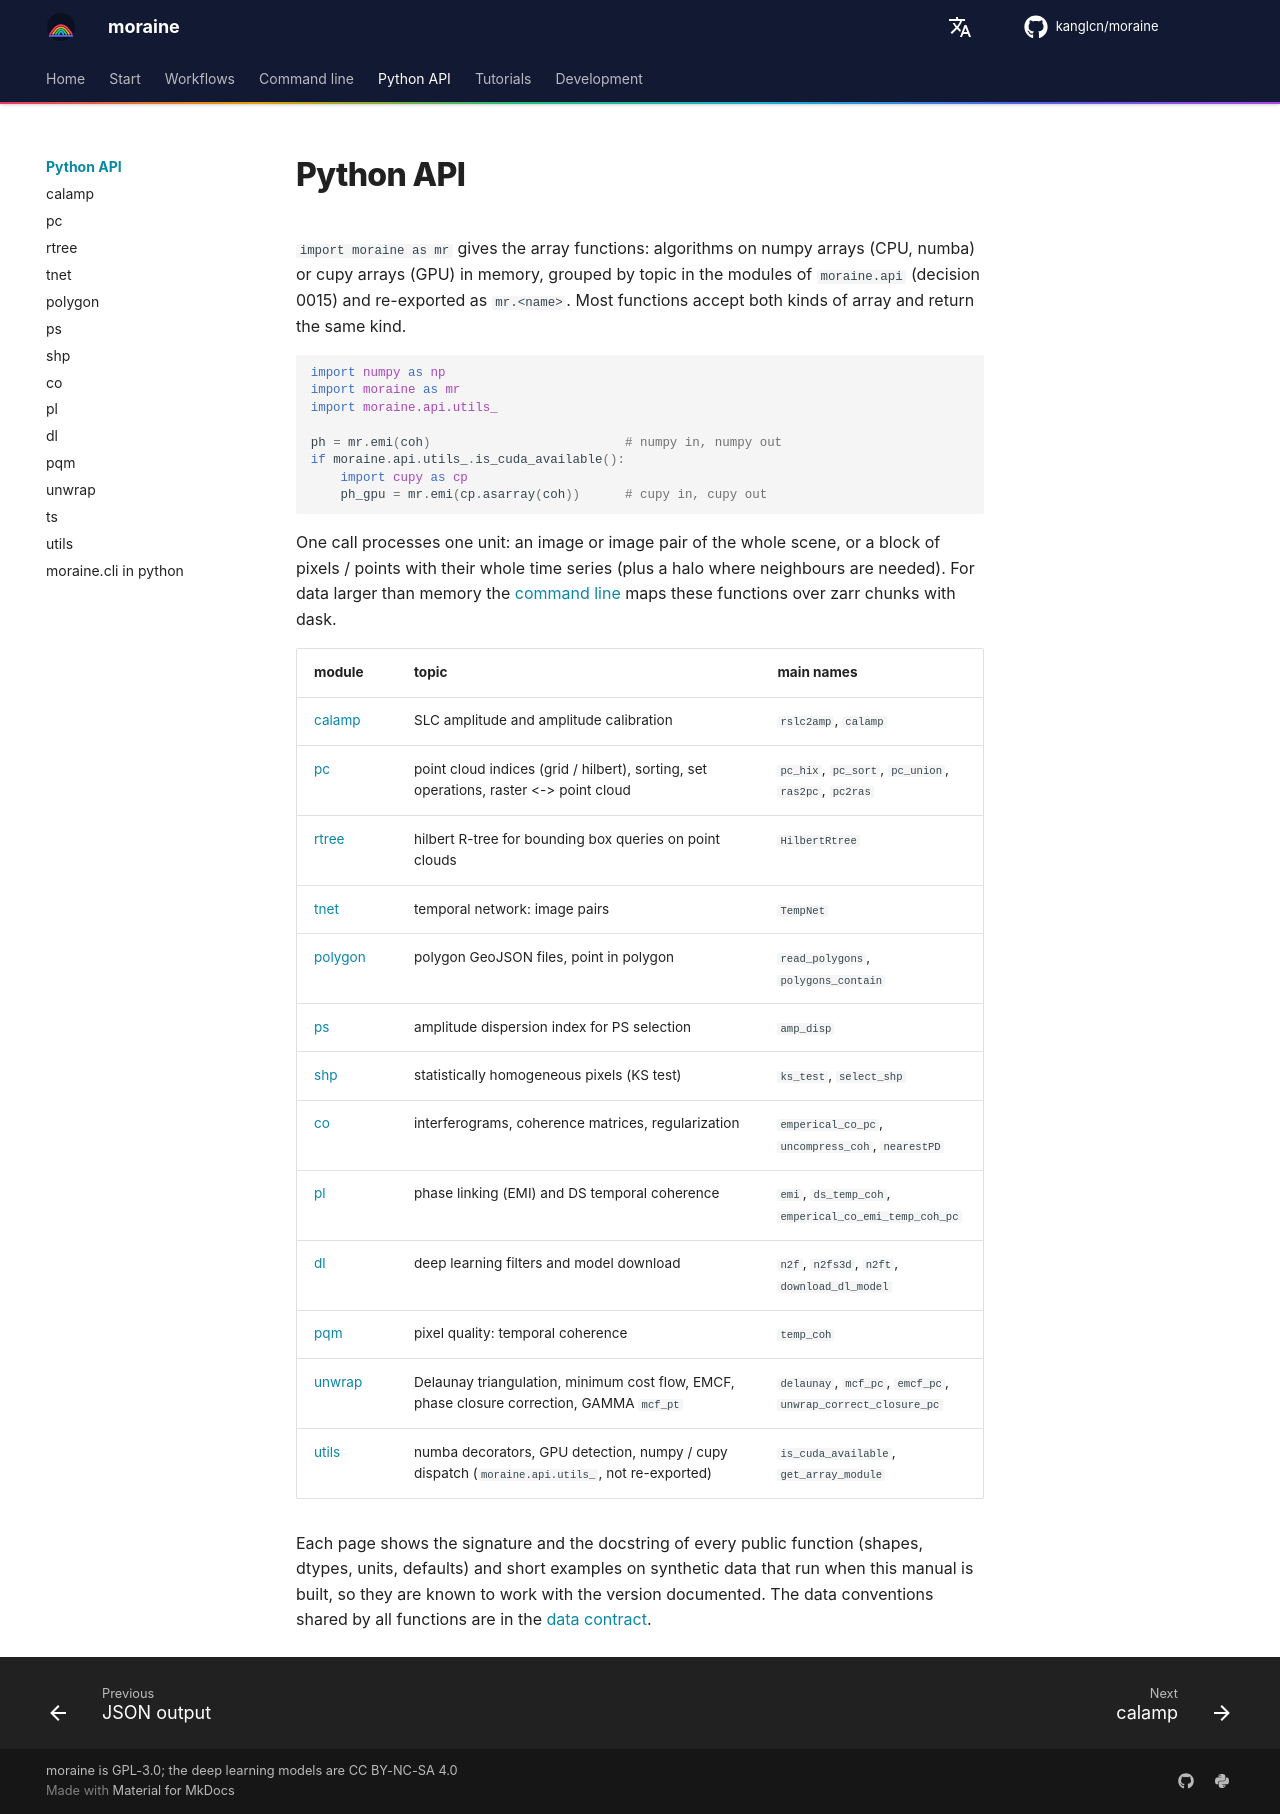

repository: kanglcn/moraine · page: api/index.html · generator: mkdocs

# Python API

`import moraine as mr` gives the array functions: algorithms on numpy arrays (CPU, numba) or cupy arrays
(GPU) in memory, grouped by topic in the modules of `moraine.api` (decision 0015) and re-exported as `mr.<name>`.
Most functions accept both kinds of array and return the same kind.

```python
import numpy as np
import moraine as mr
import moraine.api.utils_

ph = mr.emi(coh)                          # numpy in, numpy out
if moraine.api.utils_.is_cuda_available():
    import cupy as cp
    ph_gpu = mr.emi(cp.asarray(coh))      # cupy in, cupy out
```

One call processes one unit: an image or image pair of the whole scene, or a block of pixels / points with
their whole time series (plus a halo where neighbours are needed). For data larger than memory the
[command line](../cli/index.md) maps these functions over zarr chunks with dask.

| module | topic | main names |
|---|---|---|
| [calamp](calamp.md) | SLC amplitude and amplitude calibration | `rslc2amp`, `calamp` |
| [pc](pc.md) | point cloud indices (grid / hilbert), sorting, set operations, raster <-> point cloud | `pc_hix`, `pc_sort`, `pc_union`, `ras2pc`, `pc2ras` |
| [rtree](rtree.md) | hilbert R-tree for bounding box queries on point clouds | `HilbertRtree` |
| [tnet](tnet.md) | temporal network: image pairs | `TempNet` |
| [polygon](polygon.md) | polygon GeoJSON files, point in polygon | `read_polygons`, `polygons_contain` |
| [ps](ps.md) | amplitude dispersion index for PS selection | `amp_disp` |
| [shp](shp.md) | statistically homogeneous pixels (KS test) | `ks_test`, `select_shp` |
| [co](co.md) | interferograms, coherence matrices, regularization | `emperical_co_pc`, `uncompress_coh`, `nearestPD` |
| [pl](pl.md) | phase linking (EMI) and DS temporal coherence | `emi`, `ds_temp_coh`, `emperical_co_emi_temp_coh_pc` |
| [dl](dl.md) | deep learning filters and model download | `n2f`, `n2fs3d`, `n2ft`, `download_dl_model` |
| [pqm](pqm.md) | pixel quality: temporal coherence | `temp_coh` |
| [unwrap](unwrap.md) | Delaunay triangulation, minimum cost flow, EMCF, phase closure correction, GAMMA `mcf_pt` | `delaunay`, `mcf_pc`, `emcf_pc`, `unwrap_correct_closure_pc` |
| [utils](utils.md) | numba decorators, GPU detection, numpy / cupy dispatch (`moraine.api.utils_`, not re-exported) | `is_cuda_available`, `get_array_module` |

Each page shows the signature and the docstring of every public function (shapes, dtypes, units, defaults) and
short examples on synthetic data that run when this manual is built, so they are known to work with the
version documented. The data conventions shared by all functions are in the [data contract](../contracts/data.md).
